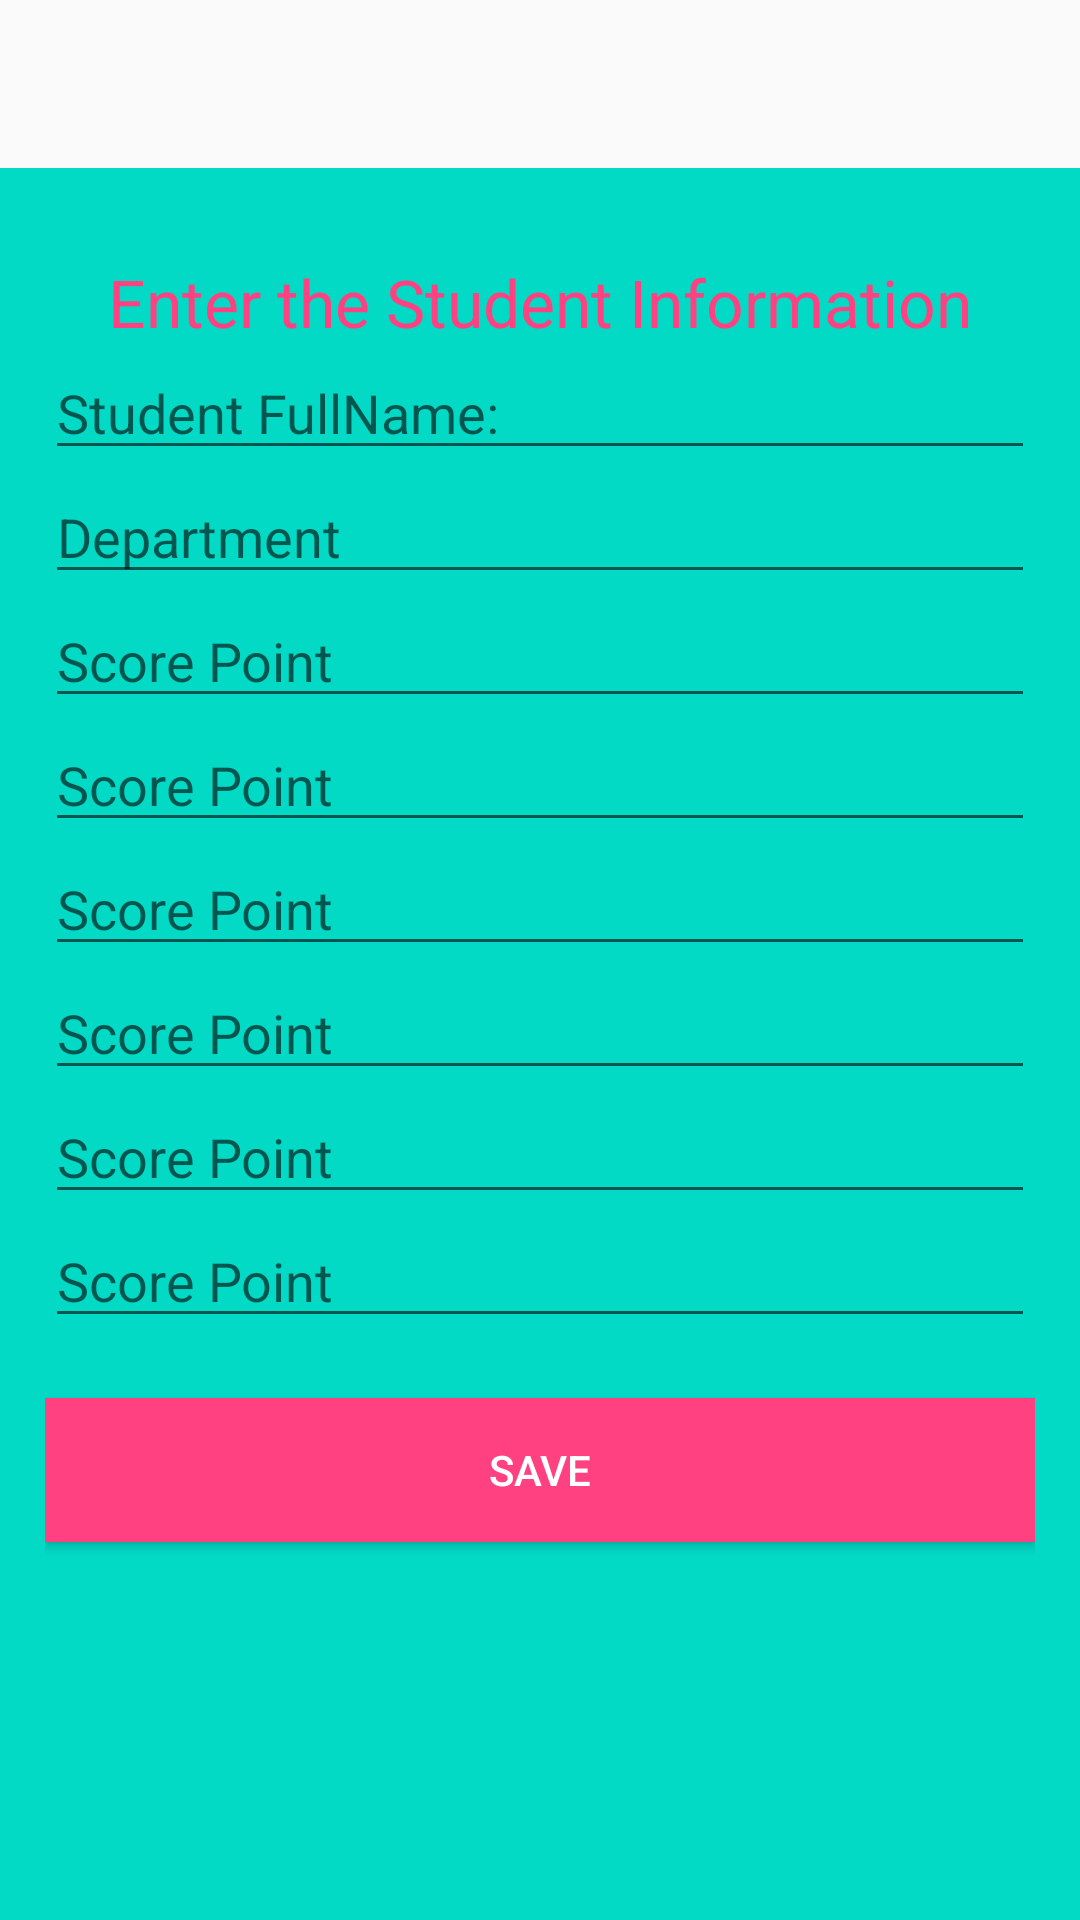

Layout XML and referenced resources for this Android screen:
<!-- AndroidManifest.xml: application theme AppTheme -->
<!-- res/layout/input_dailog.xml -->
<?xml version="1.0" encoding="utf-8"?>
<LinearLayout xmlns:android="http://schemas.android.com/apk/res/android"
    android:orientation="vertical" android:layout_width="match_parent"
    android:layout_height="match_parent"
    >


    <LinearLayout
        android:layout_width="fill_parent"
        android:layout_height="match_parent"
        android:layout_marginTop="?attr/actionBarSize"
        android:background="@color/design_default_color_secondary"
        android:orientation="vertical"
        android:paddingLeft="15dp"
        android:paddingTop="30dp"
        android:paddingRight="15dp">

        <TextView
            android:id="@+id/headerTextView"
            android:layout_width="match_parent"
            android:layout_height="wrap_content"
            android:text="@string/Astudnt"
            android:textAlignment="center"
            android:textAppearance="@style/TextAppearance.AppCompat.Large"
            android:textColor="@color/colorAccent" />

        <EditText
            android:id="@+id/nameEditText"
            android:layout_width="match_parent"
            android:layout_height="wrap_content"
            android:hint="@string/StudentFull"
            android:singleLine="true" />

        <EditText
            android:id="@+id/quoteEditText"
            android:layout_width="match_parent"
            android:layout_height="wrap_content"
            android:hint="@string/classs"
            android:singleLine="true" />

        <EditText
            android:id="@+id/descEditText"
            android:layout_width="match_parent"
            android:layout_height="wrap_content"
            android:hint="@string/score"
            android:singleLine="true" />
        <EditText
            android:id="@+id/descEditTexts"
            android:layout_width="match_parent"
            android:layout_height="wrap_content"
            android:hint="@string/score"
            android:singleLine="true" />
        <EditText
            android:id="@+id/descEditTextss"
            android:layout_width="match_parent"
            android:layout_height="wrap_content"
            android:hint="@string/score"
            android:singleLine="true" />
        <EditText
            android:id="@+id/descEditTexts1"
            android:layout_width="match_parent"
            android:layout_height="wrap_content"
            android:hint="@string/score"
            android:singleLine="true" />
        <EditText
            android:id="@+id/descEditText2"
            android:layout_width="match_parent"
            android:layout_height="wrap_content"
            android:hint="@string/score"
            android:singleLine="true" />
        <EditText
            android:id="@+id/descEditText3"
            android:layout_width="match_parent"
            android:layout_height="wrap_content"
            android:hint="@string/score"
            android:singleLine="true" />

        <Button
            android:id="@+id/saveBtn"
            android:layout_width="match_parent"
            android:layout_height="wrap_content"
            android:layout_marginTop="20dp"
            android:background="@color/colorAccent"
            android:text="Save"
            android:textColor="@android:color/white" />


    </LinearLayout>

</LinearLayout>
<!-- resources referenced by this layout -->
<resources>
  <color name="colorAccent">#FF4081</color>
  <string name="Astudnt">Enter the Student Information</string>
  <string name="StudentFull">Student FullName:</string>
  <string name="classs">Department</string>
  <string name="score">Score Point</string>
  <style name="AppTheme" parent="Theme.AppCompat.Light.DarkActionBar">
          
          <item name="colorPrimary">@color/colorPrimary</item>
          <item name="colorPrimaryDark">@color/colorPrimaryDark</item>
          <item name="colorAccent">@color/colorAccent</item>
      </style>
  <color name="colorPrimary">#f39c12</color>
  <color name="colorPrimaryDark">#FFC107</color>
</resources>
